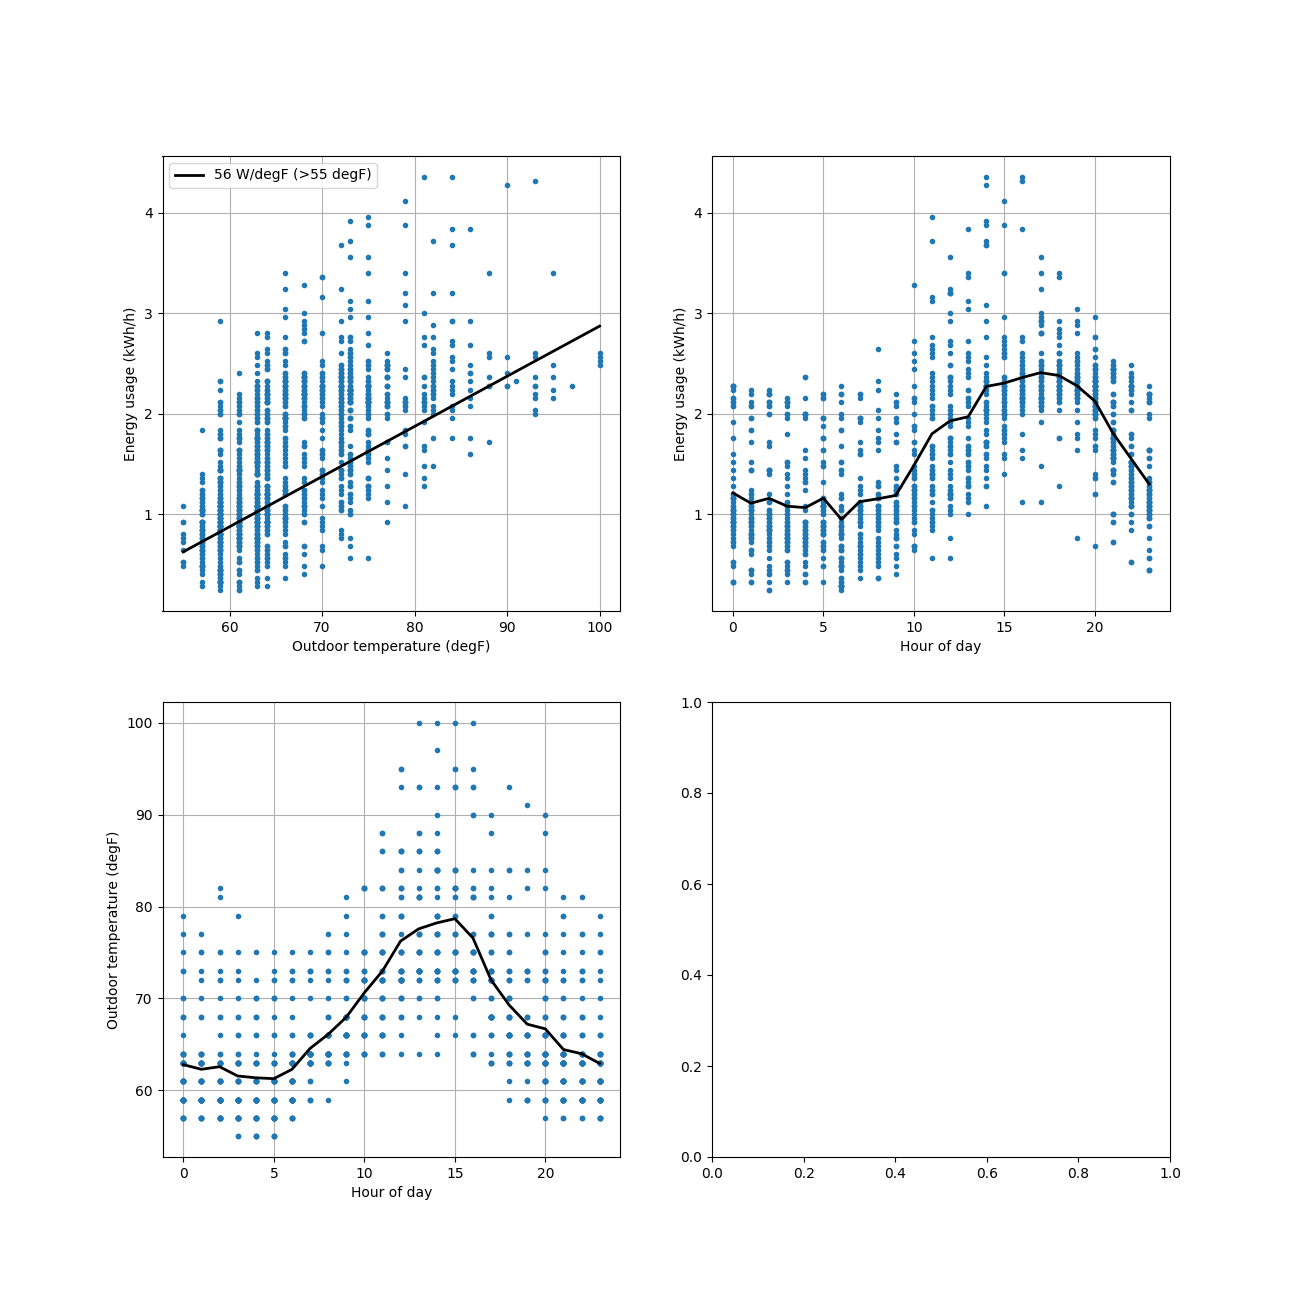

The file beside this chart, header and first rows:
INDEX, DATE, TEMPERATURE, USAGE, HOUROFDAY
442728, 2020-07-04 00:00:00, 57.0, 0.48, 0
442729, 2020-07-04 01:00:00, 57.0, 0.6, 1
442730, 2020-07-04 02:00:00, 57.0, 0.48, 2
442731, 2020-07-04 03:00:00, 57.0, 0.48, 3
442732, 2020-07-04 04:00:00, 55.0, 0.48, 4
442733, 2020-07-04 05:00:00, 55.0, 0.64, 5
442733, 2020-07-04 05:00:00, 57.0, 0.64, 5
442734, 2020-07-04 06:00:00, 61.0, 0.52, 6
442735, 2020-07-04 07:00:00, 63.0, 0.72, 7
442736, 2020-07-04 08:00:00, 66.0, 0.56, 8
442737, 2020-07-04 09:00:00, 68.0, 0.48, 9
442738, 2020-07-04 10:00:00, 72.0, 1.08, 10
442739, 2020-07-04 11:00:00, 75.0, 1.68, 11
442740, 2020-07-04 12:00:00, 81.0, 1.68, 12
442741, 2020-07-04 13:00:00, 84.0, 1.96, 13
442742, 2020-07-04 14:00:00, 88.0, 1.72, 14
442743, 2020-07-04 15:00:00, 84.0, 1.76, 15
442744, 2020-07-04 16:00:00, 82.0, 2.04, 16
442745, 2020-07-04 17:00:00, 81.0, 2.12, 17
442746, 2020-07-04 18:00:00, 75.0, 2.28, 18
442747, 2020-07-04 19:00:00, 72.0, 2.36, 19
442748, 2020-07-04 20:00:00, 70.0, 2.08, 20
442748, 2020-07-04 20:00:00, 68.0, 2.08, 20
442748, 2020-07-04 20:00:00, 66.0, 2.08, 20
442749, 2020-07-04 21:00:00, 66.0, 1.0, 21
442749, 2020-07-04 21:00:00, 64.0, 1.0, 21
442750, 2020-07-04 22:00:00, 64.0, 0.84, 22
442751, 2020-07-04 23:00:00, 64.0, 0.56, 23
442751, 2020-07-04 23:00:00, 63.0, 0.56, 23
442752, 2020-07-05 00:00:00, 63.0, 0.52, 0
442753, 2020-07-05 01:00:00, 63.0, 0.44, 1
442753, 2020-07-05 01:00:00, 61.0, 0.44, 1
442754, 2020-07-05 02:00:00, 61.0, 0.4, 2
442754, 2020-07-05 02:00:00, 59.0, 0.4, 2
442755, 2020-07-05 03:00:00, 59.0, 0.32, 3
442756, 2020-07-05 04:00:00, 59.0, 0.32, 4
442756, 2020-07-05 04:00:00, 57.0, 0.32, 4
442757, 2020-07-05 05:00:00, 57.0, 0.48, 5
442757, 2020-07-05 05:00:00, 59.0, 0.48, 5
442758, 2020-07-05 06:00:00, 61.0, 0.28, 6
442759, 2020-07-05 07:00:00, 64.0, 0.56, 7
442760, 2020-07-05 08:00:00, 70.0, 0.48, 8
442761, 2020-07-05 09:00:00, 73.0, 0.76, 9
442762, 2020-07-05 10:00:00, 73.0, 0.68, 10
442763, 2020-07-05 11:00:00, 77.0, 0.92, 11
442764, 2020-07-05 12:00:00, 82.0, 2.0, 12
442766, 2020-07-05 14:00:00, 79.0, 1.68, 14
442767, 2020-07-05 15:00:00, 79.0, 1.8, 15
442768, 2020-07-05 16:00:00, 75.0, 2.0, 16
442769, 2020-07-05 17:00:00, 72.0, 2.16, 17
442770, 2020-07-05 18:00:00, 68.0, 2.12, 18
442771, 2020-07-05 19:00:00, 64.0, 1.8, 19
442772, 2020-07-05 20:00:00, 64.0, 1.68, 20
442773, 2020-07-05 21:00:00, 64.0, 0.92, 21
442773, 2020-07-05 21:00:00, 63.0, 0.92, 21
442774, 2020-07-05 22:00:00, 63.0, 0.52, 22
442774, 2020-07-05 22:00:00, 61.0, 0.52, 22
442775, 2020-07-05 23:00:00, 61.0, 0.44, 23
442775, 2020-07-05 23:00:00, 63.0, 0.44, 23
442776, 2020-07-06 00:00:00, 63.0, 0.32, 0
... 1,183 more rows
